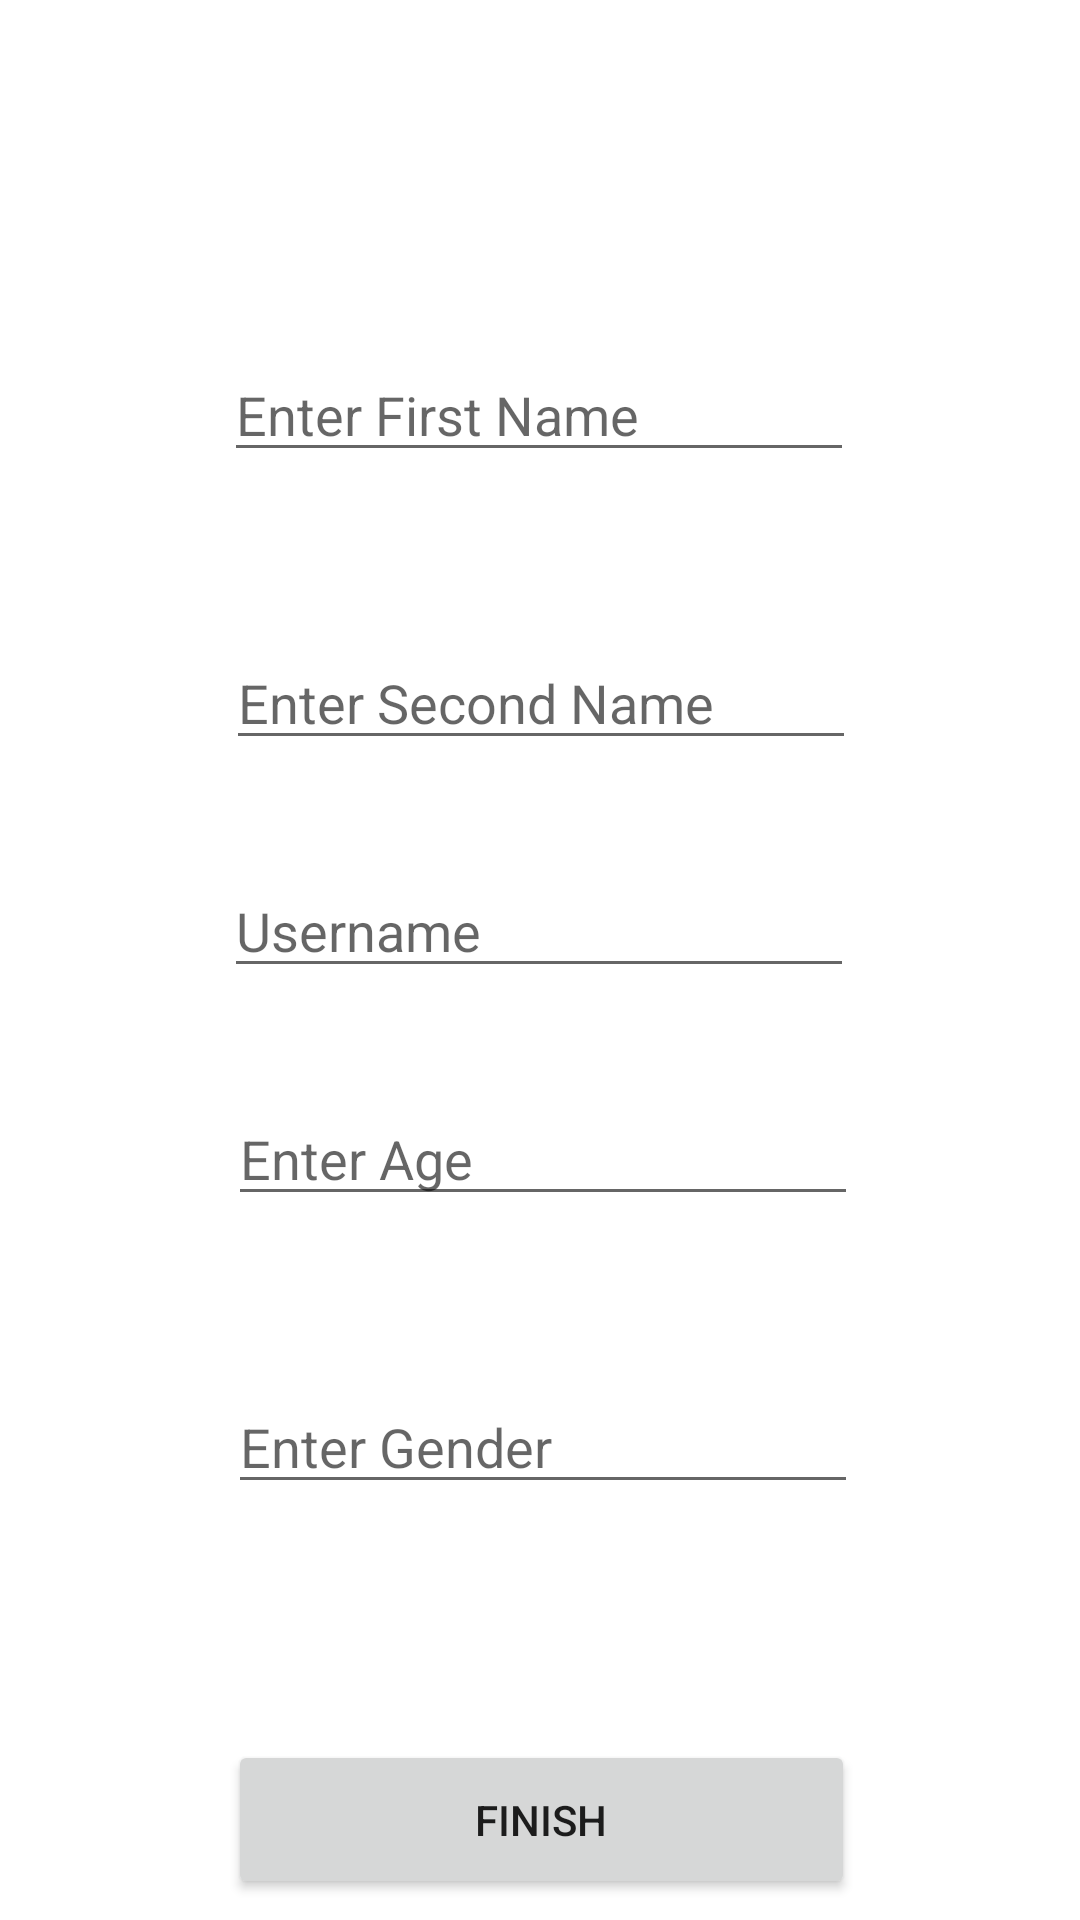

The Android layout XML behind this screen, and the referenced resources:
<!-- AndroidManifest.xml: application theme Theme.TwitterMwitu -->
<!-- res/layout/activity_user_details.xml -->
<?xml version="1.0" encoding="utf-8"?>
<androidx.constraintlayout.widget.ConstraintLayout xmlns:android="http://schemas.android.com/apk/res/android"
    xmlns:app="http://schemas.android.com/apk/res-auto"
    xmlns:tools="http://schemas.android.com/tools"
    android:layout_width="match_parent"
    android:layout_height="match_parent"
    tools:context=".UserDetails">

    <EditText
        android:id="@+id/editTextTextPersonName4"
        android:layout_width="wrap_content"
        android:layout_height="wrap_content"
        android:layout_marginTop="116dp"
        android:ems="10"
        android:hint="Enter First Name"
        android:inputType="textPersonName"
        app:layout_constraintEnd_toEndOf="parent"
        app:layout_constraintHorizontal_bias="0.497"
        app:layout_constraintStart_toStartOf="parent"
        app:layout_constraintTop_toTopOf="parent" />

    <EditText
        android:id="@+id/editTextTextPersonName5"
        android:layout_width="wrap_content"
        android:layout_height="wrap_content"
        android:layout_marginTop="212dp"
        android:ems="10"
        android:hint="Enter Second Name"
        android:inputType="textPersonName"
        app:layout_constraintEnd_toEndOf="parent"
        app:layout_constraintHorizontal_bias="0.502"
        app:layout_constraintStart_toStartOf="parent"
        app:layout_constraintTop_toTopOf="parent" />

    <EditText
        android:id="@+id/Username"
        android:layout_width="wrap_content"
        android:layout_height="wrap_content"
        android:layout_marginTop="288dp"
        android:ems="10"
        android:hint="Username"
        android:inputType="textPersonName"
        app:layout_constraintEnd_toEndOf="parent"
        app:layout_constraintHorizontal_bias="0.497"
        app:layout_constraintStart_toStartOf="parent"
        app:layout_constraintTop_toTopOf="parent" />

    <EditText
        android:id="@+id/editTextTextPersonName6"
        android:layout_width="wrap_content"
        android:layout_height="wrap_content"
        android:layout_marginTop="364dp"
        android:ems="10"
        android:hint="Enter Age"
        android:inputType="textPersonName"
        app:layout_constraintEnd_toEndOf="parent"
        app:layout_constraintHorizontal_bias="0.507"
        app:layout_constraintStart_toStartOf="parent"
        app:layout_constraintTop_toTopOf="parent" />

    <EditText
        android:id="@+id/editTextTextPersonName7"
        android:layout_width="wrap_content"
        android:layout_height="wrap_content"
        android:layout_marginTop="460dp"
        android:ems="10"
        android:hint="Enter Gender"
        android:inputType="textPersonName"
        app:layout_constraintEnd_toEndOf="parent"
        app:layout_constraintHorizontal_bias="0.507"
        app:layout_constraintStart_toStartOf="parent"
        app:layout_constraintTop_toTopOf="parent" />

    <Button
        android:id="@+id/button2"
        android:layout_width="209dp"
        android:layout_height="53dp"
        android:layout_marginTop="580dp"
        android:text="FINISH"
        app:layout_constraintEnd_toEndOf="parent"
        app:layout_constraintHorizontal_bias="0.504"
        app:layout_constraintStart_toStartOf="parent"
        app:layout_constraintTop_toTopOf="parent" />
</androidx.constraintlayout.widget.ConstraintLayout>
<!-- resources referenced by this layout -->
<resources>
  <style name="Theme.TwitterMwitu" parent="Theme.MaterialComponents.DayNight.DarkActionBar">
          
          <item name="colorPrimary">@color/purple_500</item>
          <item name="colorPrimaryVariant">@color/purple_700</item>
          <item name="colorOnPrimary">@color/white</item>
          
          <item name="colorSecondary">@color/teal_200</item>
          <item name="colorSecondaryVariant">@color/teal_700</item>
          <item name="colorOnSecondary">@color/black</item>
          
          <item name="android:statusBarColor">?attr/colorPrimaryVariant</item>
          
      </style>
  <!-- not gathered from this repository: default colours our renderer supplied (Android Studio template values) -->
  <color name="purple_500">#FF6200EE</color>
  <color name="purple_700">#FF3700B3</color>
  <color name="teal_200">#FF03DAC5</color>
  <color name="teal_700">#FF018786</color>
  <color name="black">#FF000000</color>
  <color name="white">#FFFFFFFF</color>
</resources>
